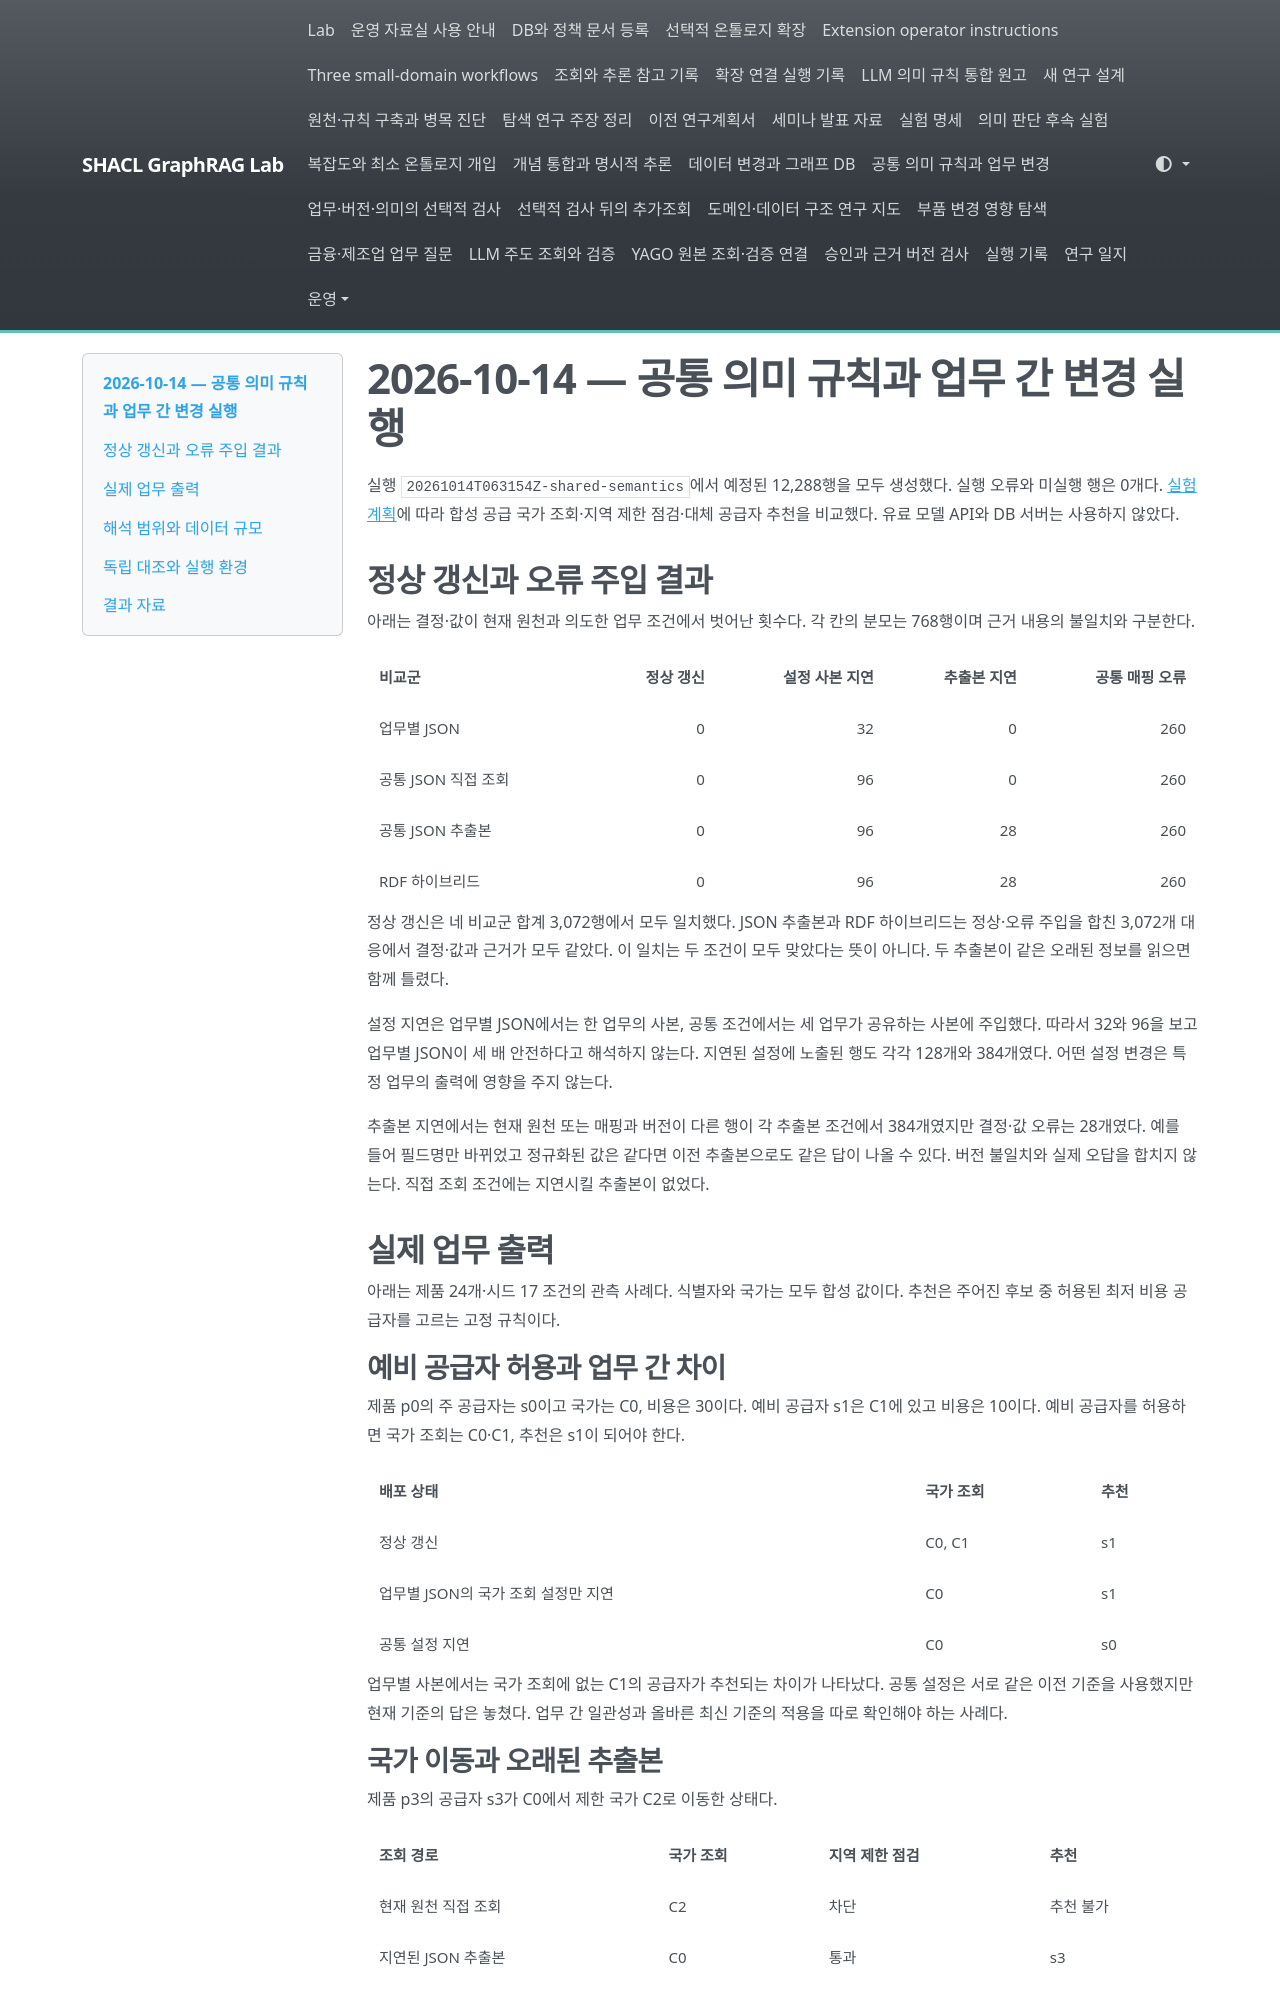

repository: shinysong/shacl-graphrag · page: experiments/records/20261014-shared-semantics/index.html · generator: mkdocs

# 2026-10-14 — 공통 의미 규칙과 업무 간 변경 실행

실행 `20261014T063154Z-shared-semantics`에서 예정된 12,288행을 모두 생성했다. 실행 오류와 미실행 행은 0개다. [실험계획](../shared-semantics-study.md)에 따라 합성 공급 국가 조회·지역 제한 점검·대체 공급자 추천을 비교했다. 유료 모델 API와 DB 서버는 사용하지 않았다.

## 정상 갱신과 오류 주입 결과

아래는 결정·값이 현재 원천과 의도한 업무 조건에서 벗어난 횟수다. 각 칸의 분모는 768행이며 근거 내용의 불일치와 구분한다.

| 비교군 | 정상 갱신 | 설정 사본 지연 | 추출본 지연 | 공통 매핑 오류 |
| --- | ---: | ---: | ---: | ---: |
| 업무별 JSON | 0 | 32 | 0 | 260 |
| 공통 JSON 직접 조회 | 0 | 96 | 0 | 260 |
| 공통 JSON 추출본 | 0 | 96 | 28 | 260 |
| RDF 하이브리드 | 0 | 96 | 28 | 260 |

정상 갱신은 네 비교군 합계 3,072행에서 모두 일치했다. JSON 추출본과 RDF 하이브리드는 정상·오류 주입을 합친 3,072개 대응에서 결정·값과 근거가 모두 같았다. 이 일치는 두 조건이 모두 맞았다는 뜻이 아니다. 두 추출본이 같은 오래된 정보를 읽으면 함께 틀렸다.

설정 지연은 업무별 JSON에서는 한 업무의 사본, 공통 조건에서는 세 업무가 공유하는 사본에 주입했다. 따라서 32와 96을 보고 업무별 JSON이 세 배 안전하다고 해석하지 않는다. 지연된 설정에 노출된 행도 각각 128개와 384개였다. 어떤 설정 변경은 특정 업무의 출력에 영향을 주지 않는다.

추출본 지연에서는 현재 원천 또는 매핑과 버전이 다른 행이 각 추출본 조건에서 384개였지만 결정·값 오류는 28개였다. 예를 들어 필드명만 바뀌었고 정규화된 값은 같다면 이전 추출본으로도 같은 답이 나올 수 있다. 버전 불일치와 실제 오답을 합치지 않는다. 직접 조회 조건에는 지연시킬 추출본이 없었다.

## 실제 업무 출력

아래는 제품 24개·시드 17 조건의 관측 사례다. 식별자와 국가는 모두 합성 값이다. 추천은 주어진 후보 중 허용된 최저 비용 공급자를 고르는 고정 규칙이다.

### 예비 공급자 허용과 업무 간 차이

제품 p0의 주 공급자는 s0이고 국가는 C0, 비용은 30이다. 예비 공급자 s1은 C1에 있고 비용은 10이다. 예비 공급자를 허용하면 국가 조회는 C0·C1, 추천은 s1이 되어야 한다.

| 배포 상태 | 국가 조회 | 추천 |
| --- | --- | --- |
| 정상 갱신 | C0, C1 | s1 |
| 업무별 JSON의 국가 조회 설정만 지연 | C0 | s1 |
| 공통 설정 지연 | C0 | s0 |

업무별 사본에서는 국가 조회에 없는 C1의 공급자가 추천되는 차이가 나타났다. 공통 설정은 서로 같은 이전 기준을 사용했지만 현재 기준의 답은 놓쳤다. 업무 간 일관성과 올바른 최신 기준의 적용을 따로 확인해야 하는 사례다.

### 국가 이동과 오래된 추출본

제품 p3의 공급자 s3가 C0에서 제한 국가 C2로 이동한 상태다.

| 조회 경로 | 국가 조회 | 지역 제한 점검 | 추천 |
| --- | --- | --- | --- |
| 현재 원천 직접 조회 | C2 | 차단 | 추천 불가 |
| 지연된 JSON 추출본 | C0 | 통과 | s3 |
| 지연된 RDF 추출본 | C0 | 통과 | s3 |

두 추출본은 같은 잘못된 답을 냈다. 추출본 지연 조건 전체에서 두 비교군 각각 제한 대상을 통과시킨 경우가 4개, 잘못된 추천이 12개였다. 잘못된 추천에는 비용 순위 오류도 포함되므로 전부 제한 지역 위반으로 해석하지 않는다.
